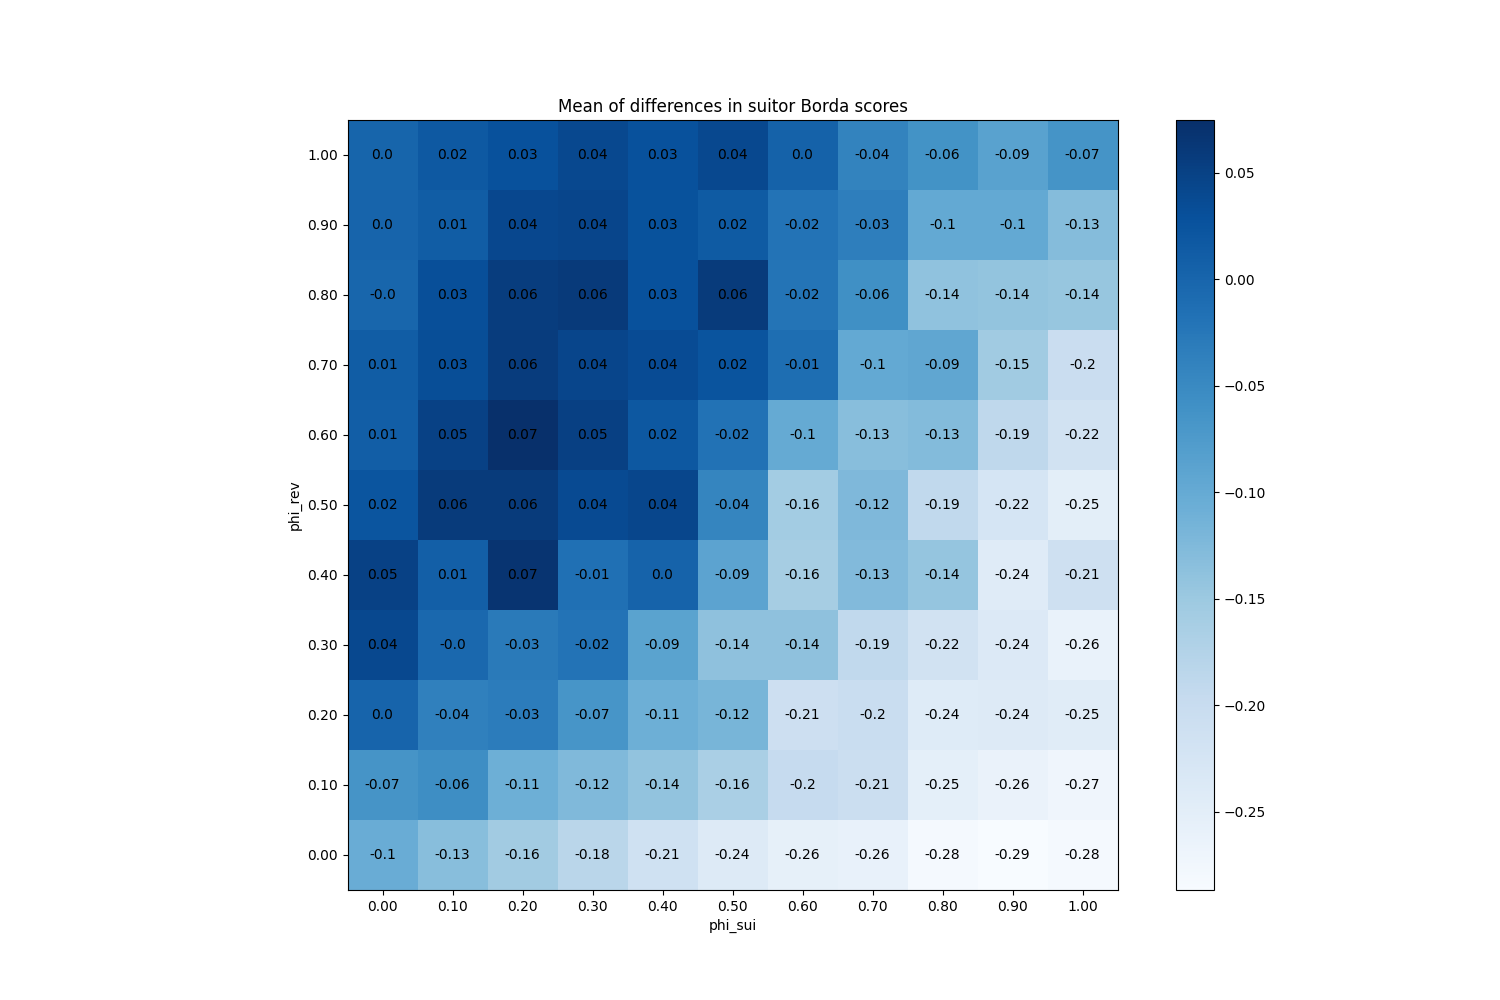

Values plotted in this chart, from the file beside it:
phi_sui, phi_rev
(0.0, 0.0), -0.1032
(0.0, 0.1), -0.06547
(0.0, 0.2), 0.001867
(0.0, 0.3), 0.03987
(0.0, 0.4), 0.05067
(0.0, 0.5), 0.02307
(0.0, 0.6), 0.0108
(0.0, 0.7), 0.01147
(0.0, 0.8), -0.0009333
(0.0, 0.9), 0.002267
(0.0, 1.0), 0.0
(0.1, 0.0), -0.1315
(0.1, 0.1), -0.05587
(0.1, 0.2), -0.03787
(0.1, 0.3), -0.004133
(0.1, 0.4), 0.009067
(0.1, 0.5), 0.05773
(0.1, 0.6), 0.04933
(0.1, 0.7), 0.03333
(0.1, 0.8), 0.03213
(0.1, 0.9), 0.01253
(0.1, 1.0), 0.01693
(0.2, 0.0), -0.1555
(0.2, 0.1), -0.1077
(0.2, 0.2), -0.03253
(0.2, 0.3), -0.02973
(0.2, 0.4), 0.068
(0.2, 0.5), 0.05907
(0.2, 0.6), 0.07467
(0.2, 0.7), 0.05693
(0.2, 0.8), 0.05613
(0.2, 0.9), 0.042
(0.2, 1.0), 0.0288
(0.3, 0.0), -0.1824
(0.3, 0.1), -0.1245
(0.3, 0.2), -0.06653
(0.3, 0.3), -0.01947
(0.3, 0.4), -0.01493
(0.3, 0.5), 0.03667
(0.3, 0.6), 0.05173
(0.3, 0.7), 0.0444
(0.3, 0.8), 0.06053
(0.3, 0.9), 0.04373
(0.3, 1.0), 0.04013
(0.4, 0.0), -0.2143
(0.4, 0.1), -0.1409
(0.4, 0.2), -0.1079
(0.4, 0.3), -0.0884
(0.4, 0.4), 0.003333
(0.4, 0.5), 0.04347
(0.4, 0.6), 0.01827
(0.4, 0.7), 0.0364
(0.4, 0.8), 0.02947
(0.4, 0.9), 0.02733
(0.4, 1.0), 0.02893
(0.5, 0.0), -0.2397
(0.5, 0.1), -0.1644
(0.5, 0.2), -0.118
(0.5, 0.3), -0.1371
(0.5, 0.4), -0.09013
... 61 more rows
